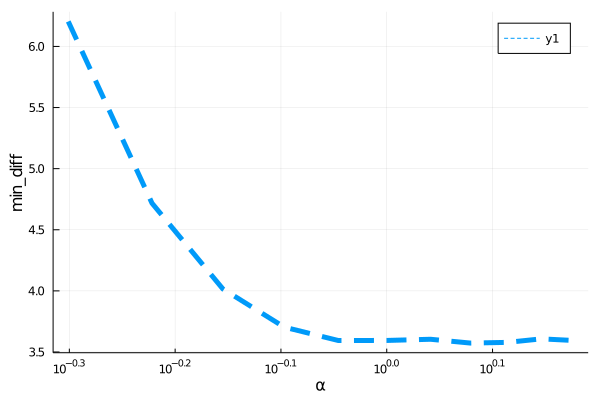

Data behind this chart, as committed beside it:
para, error
0.5, 6.204
0.6, 4.717
0.7, 4.016
0.8, 3.703
0.9, 3.594
1.0, 3.594
1.1, 3.604
1.2, 3.573
1.3, 3.579
1.4, 3.608
1.5, 3.594
